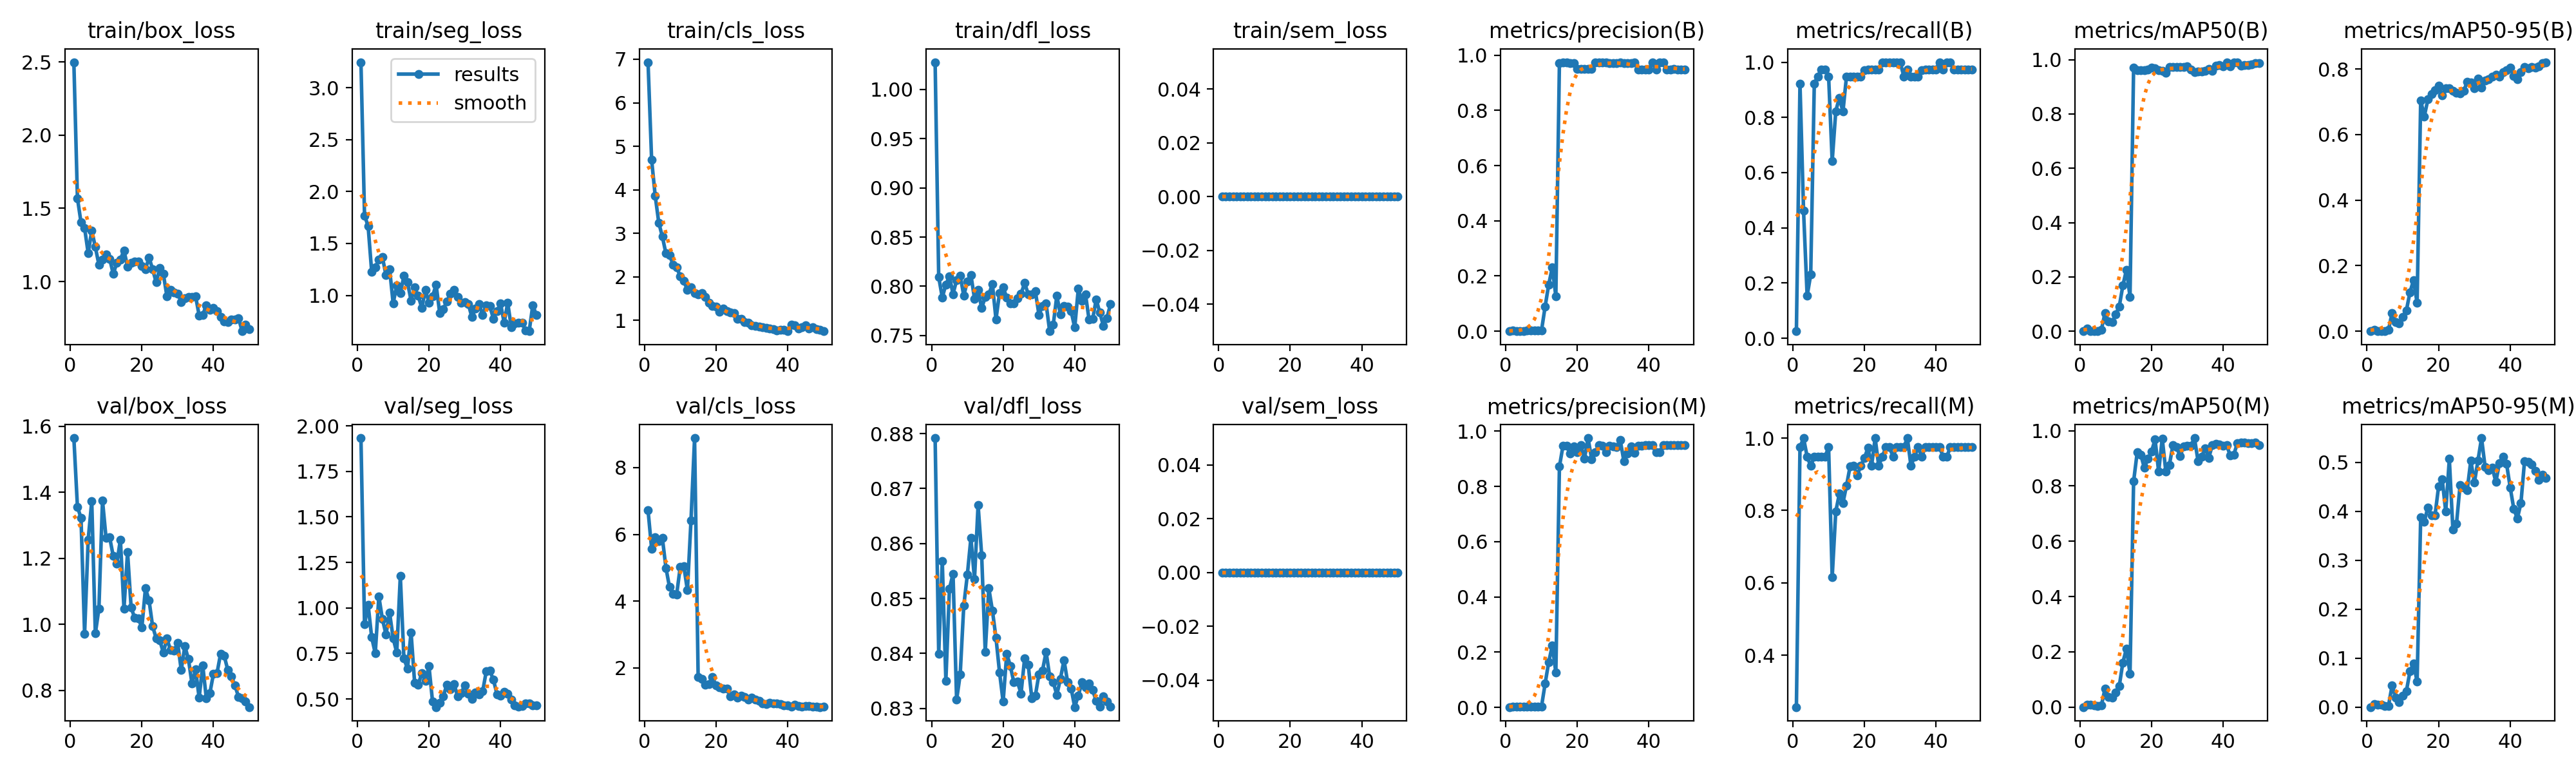

The file beside this chart, header and first rows:
epoch, time, train/box_loss, train/seg_loss, train/cls_loss, train/dfl_loss, train/sem_loss, metrics/precision(B), metrics/recall(B), metrics/mAP50(B), metrics/mAP50-95(B), metrics/precision(M), metrics/recall(M), metrics/mAP50(M), metrics/mAP50-95(M), val/box_loss, val/seg_loss, val/cls_loss, val/dfl_loss, val/sem_loss, lr/pg0, lr/pg1, lr/pg2
1, 3.664, 2.499, 3.245, 6.932, 1.028, 0, 8e-05, 0.02564, 1e-05, 0, 0.00083, 0.2564, 0.00037, 0.00012, 1.564, 1.933, 6.722, 0.8792, 0, 0.00016, 0.00016, 0.00016
2, 6.198, 1.569, 1.769, 4.69, 0.8094, 0, 0.003, 0.9231, 0.00955, 0.00364, 0.00317, 0.9744, 0.00957, 0.00649, 1.356, 0.9106, 5.573, 0.8399, 0, 0.0003333, 0.0003333, 0.0003333
3, 8.676, 1.404, 1.668, 3.863, 0.7886, 0, 0.0015, 0.4615, 0.00133, 0.00039, 0.00325, 1, 0.0087, 0.00463, 1.322, 1.018, 5.907, 0.8568, 0, 0.0004994, 0.0004994, 0.0004994
4, 11.17, 1.366, 1.227, 3.244, 0.8019, 0, 0.0005, 0.1538, 8e-05, 2e-05, 0.00308, 0.9487, 0.0075, 0.00432, 0.9705, 0.8386, 5.804, 0.835, 0, 0.0006584, 0.0006584, 0.0006584
5, 13.64, 1.194, 1.272, 2.925, 0.8098, 0, 0.00075, 0.2308, 0.00022, 0.00017, 0.003, 0.9231, 0.00471, 0.00215, 1.256, 0.7504, 5.895, 0.8518, 0, 0.0008103, 0.0008103, 0.0008103
6, 16.17, 1.348, 1.342, 2.538, 0.7921, 0, 0.003, 0.9231, 0.00585, 0.00381, 0.00308, 0.9487, 0.00566, 0.00274, 1.373, 1.064, 4.995, 0.8545, 0, 0.0009551, 0.0009551, 0.0009551
7, 18.63, 1.236, 1.368, 2.5, 0.8062, 0, 0.00308, 0.9487, 0.06661, 0.0554, 0.00308, 0.9487, 0.06637, 0.04388, 0.972, 0.9384, 4.418, 0.8316, 0, 0.001093, 0.001093, 0.001093
8, 21.15, 1.115, 1.194, 2.281, 0.811, 0, 0.00317, 0.9744, 0.03647, 0.02829, 0.00308, 0.9487, 0.03585, 0.01993, 1.048, 0.8546, 4.219, 0.8361, 0, 0.001223, 0.001223, 0.001223
9, 23.62, 1.149, 1.255, 2.217, 0.7904, 0, 0.00317, 0.9744, 0.03375, 0.0238, 0.00308, 0.9487, 0.03363, 0.01035, 1.375, 0.974, 4.202, 0.8487, 0, 0.001347, 0.001347, 0.001347
10, 26.06, 1.187, 0.9229, 2.013, 0.805, 0, 0.00308, 0.9487, 0.06168, 0.04318, 0.00317, 0.9744, 0.05269, 0.02395, 1.261, 0.8334, 5.027, 0.8543, 0, 0.001463, 0.001463, 0.001463
11, 28.47, 1.156, 1.098, 1.904, 0.8114, 0, 0.08879, 0.641, 0.09159, 0.06312, 0.08524, 0.6154, 0.07679, 0.03273, 1.263, 0.7548, 5.045, 0.861, 0, 0.001572, 0.001572, 0.001572
12, 30.94, 1.052, 1.02, 1.7, 0.7874, 0, 0.1688, 0.8227, 0.1679, 0.1189, 0.1635, 0.797, 0.1614, 0.07274, 1.207, 1.175, 4.323, 0.8535, 0, 0.001564, 0.001564, 0.001564
13, 33.41, 1.128, 1.188, 1.76, 0.7961, 0, 0.2303, 0.8718, 0.2265, 0.1552, 0.2233, 0.8461, 0.2125, 0.08942, 1.184, 0.7234, 6.416, 0.867, 0, 0.001525, 0.001525, 0.001525
14, 35.85, 1.151, 1.125, 1.621, 0.7778, 0, 0.1273, 0.8205, 0.1269, 0.087, 0.1265, 0.8205, 0.1207, 0.05177, 1.257, 0.6666, 8.887, 0.8579, 0, 0.001485, 0.001485, 0.001485
15, 38.28, 1.213, 0.9508, 1.602, 0.7891, 0, 0.9719, 0.9487, 0.9703, 0.7048, 0.8714, 0.8686, 0.8165, 0.3878, 1.047, 0.8656, 1.719, 0.8403, 0, 0.001446, 0.001446, 0.001446
16, 40.72, 1.101, 1.076, 1.622, 0.7917, 0, 0.9736, 0.947, 0.961, 0.6548, 0.9473, 0.9215, 0.921, 0.3783, 1.219, 0.588, 1.662, 0.8518, 0, 0.001406, 0.001406, 0.001406
17, 43.15, 1.128, 0.9947, 1.533, 0.8022, 0, 0.9728, 0.9487, 0.9622, 0.707, 0.9464, 0.9231, 0.9135, 0.4081, 1.05, 0.5791, 1.492, 0.8478, 0, 0.001366, 0.001366, 0.001366
18, 45.58, 1.137, 0.8803, 1.404, 0.7664, 0, 0.9714, 0.9487, 0.9622, 0.7235, 0.9189, 0.8974, 0.8655, 0.3915, 1.019, 0.6418, 1.504, 0.8428, 0, 0.001327, 0.001327, 0.001327
19, 48.01, 1.135, 1.052, 1.334, 0.7933, 0, 0.9712, 0.9487, 0.9635, 0.7351, 0.9449, 0.9231, 0.8981, 0.3917, 1.017, 0.5978, 1.716, 0.8365, 0, 0.001287, 0.001287, 0.001287
20, 50.44, 1.106, 0.9317, 1.315, 0.799, 0, 0.9498, 0.9705, 0.9703, 0.7489, 0.9247, 0.9449, 0.9242, 0.4505, 0.9909, 0.6807, 1.466, 0.8312, 0, 0.001248, 0.001248, 0.001248
21, 52.84, 1.084, 0.9906, 1.202, 0.7883, 0, 0.9499, 0.9728, 0.9681, 0.7189, 0.9499, 0.9728, 0.9681, 0.4654, 1.109, 0.4862, 1.408, 0.8399, 0, 0.001208, 0.001208, 0.001208
22, 55.25, 1.165, 1.104, 1.274, 0.7829, 0, 0.95, 0.974, 0.9623, 0.7411, 0.9, 0.9231, 0.8515, 0.3995, 1.073, 0.4555, 1.384, 0.8377, 0, 0.001168, 0.001168, 0.001168
23, 57.63, 1.085, 0.8305, 1.21, 0.7824, 0, 0.95, 0.9744, 0.9586, 0.7409, 0.975, 0.9999, 0.972, 0.5069, 0.9939, 0.4794, 1.384, 0.8347, 0, 0.001129, 0.001129, 0.001129
24, 60.06, 0.9944, 0.8697, 1.178, 0.7881, 0, 0.9489, 0.9744, 0.9529, 0.7344, 0.8988, 0.9231, 0.8527, 0.3621, 0.9576, 0.5141, 1.149, 0.8348, 0, 0.001089, 0.001089, 0.001089
25, 62.46, 1.091, 0.9411, 1.168, 0.7922, 0, 0.9736, 1, 0.9732, 0.7266, 0.9236, 0.9487, 0.8764, 0.3742, 0.951, 0.5797, 1.198, 0.8327, 0, 0.00105, 0.00105, 0.00105
26, 64.84, 1.052, 1.013, 1.028, 0.8033, 0, 0.9734, 1, 0.974, 0.7255, 0.9484, 0.9744, 0.9484, 0.4533, 0.9145, 0.5524, 1.102, 0.8391, 0, 0.00101, 0.00101, 0.00101
27, 67.35, 0.8988, 1.055, 1.028, 0.792, 0, 0.9727, 1, 0.974, 0.7325, 0.9477, 0.9744, 0.9398, 0.448, 0.9567, 0.582, 1.166, 0.8379, 0, 0.0009704, 0.0009704, 0.0009704
28, 69.78, 0.9437, 0.9863, 0.9554, 0.7916, 0, 0.9735, 1, 0.9728, 0.7609, 0.9232, 0.9487, 0.9084, 0.4435, 0.9216, 0.5161, 1.119, 0.8319, 0, 0.0009308, 0.0009308, 0.0009308
29, 72.22, 0.9254, 0.9273, 0.9498, 0.795, 0, 0.9717, 1, 0.974, 0.7594, 0.9467, 0.9744, 0.9439, 0.5037, 0.921, 0.5319, 1.055, 0.8323, 0, 0.0008912, 0.0008912, 0.0008912
30, 74.62, 0.9189, 0.9345, 0.886, 0.7711, 0, 0.9707, 1, 0.9752, 0.7405, 0.9457, 0.9744, 0.945, 0.4584, 0.9432, 0.5743, 1.101, 0.8362, 0, 0.0008516, 0.0008516, 0.0008516
31, 77.03, 0.8611, 0.9165, 0.8731, 0.7798, 0, 0.9718, 0.9487, 0.9635, 0.7704, 0.9434, 0.9744, 0.9455, 0.5038, 0.861, 0.5299, 1.048, 0.8369, 0, 0.000812, 0.000812, 0.000812
32, 79.45, 0.8855, 0.79, 0.8538, 0.7823, 0, 0.9743, 0.9722, 0.9532, 0.7441, 0.9671, 1, 0.9732, 0.5495, 0.9337, 0.5015, 1.001, 0.8403, 0, 0.0007724, 0.0007724, 0.0007724
33, 81.84, 0.8956, 0.8745, 0.8399, 0.7543, 0, 0.9715, 0.9487, 0.9555, 0.7645, 0.892, 0.9231, 0.8902, 0.4901, 0.8946, 0.537, 0.9383, 0.8358, 0, 0.0007328, 0.0007328, 0.0007328
34, 84.24, 0.8938, 0.9185, 0.8258, 0.7609, 0, 0.9717, 0.9487, 0.9555, 0.7683, 0.9195, 0.9487, 0.9063, 0.4839, 0.8199, 0.5269, 0.9191, 0.8348, 0, 0.0006932, 0.0006932, 0.0006932
35, 86.62, 0.9003, 0.8125, 0.8192, 0.7904, 0, 0.9716, 0.9487, 0.9581, 0.7758, 0.9455, 0.9744, 0.9367, 0.4885, 0.8628, 0.5415, 0.9413, 0.8325, 0, 0.0006536, 0.0006536, 0.0006536
36, 89.04, 0.7691, 0.9036, 0.7923, 0.7713, 0, 0.9743, 0.9715, 0.9652, 0.7829, 0.9217, 0.9487, 0.9015, 0.46, 0.7771, 0.651, 0.9398, 0.8354, 0, 0.000614, 0.000614, 0.000614
37, 91.44, 0.7717, 0.8979, 0.7753, 0.7798, 0, 0.9474, 0.9744, 0.959, 0.7773, 0.9474, 0.9744, 0.9482, 0.498, 0.876, 0.6546, 0.9355, 0.8388, 0, 0.0005744, 0.0005744, 0.0005744
38, 93.84, 0.8388, 0.7767, 0.7789, 0.7795, 0, 0.948, 0.9744, 0.9783, 0.7914, 0.948, 0.9744, 0.9527, 0.5116, 0.7758, 0.6065, 0.9097, 0.8348, 0, 0.0005348, 0.0005348, 0.0005348
39, 96.26, 0.8077, 0.8495, 0.7767, 0.7745, 0, 0.9485, 0.9744, 0.9796, 0.7969, 0.9485, 0.9744, 0.9499, 0.4964, 0.7914, 0.5263, 0.8666, 0.8336, 0, 0.0004952, 0.0004952, 0.0004952
40, 98.65, 0.8187, 0.9229, 0.7558, 0.758, 0, 0.9486, 0.9744, 0.9752, 0.8049, 0.9486, 0.9744, 0.9449, 0.4488, 0.85, 0.5165, 0.8795, 0.8302, 0, 0.0004556, 0.0004556, 0.0004556
41, 102, 0.7986, 0.738, 0.8963, 0.7975, 0, 0.9733, 1, 0.9892, 0.7789, 0.9483, 0.9744, 0.947, 0.4055, 0.8524, 0.5384, 0.8408, 0.8324, 0, 0.000416, 0.000416, 0.000416
42, 104.4, 0.7565, 0.9286, 0.8871, 0.7852, 0, 0.9481, 0.9744, 0.976, 0.7694, 0.9232, 0.9487, 0.9103, 0.385, 0.9111, 0.5301, 0.8945, 0.8347, 0, 0.0003764, 0.0003764, 0.0003764
43, 106.8, 0.7258, 0.6953, 0.8166, 0.792, 0, 0.9732, 1, 0.9908, 0.7895, 0.9233, 0.9487, 0.9137, 0.4165, 0.9046, 0.4973, 0.8578, 0.8338, 0, 0.0003368, 0.0003368, 0.0003368
44, 109.2, 0.7211, 0.7319, 0.8459, 0.7662, 0, 0.9733, 1, 0.9908, 0.8065, 0.9483, 0.9744, 0.9555, 0.5016, 0.8614, 0.4644, 0.8366, 0.8345, 0, 0.0002972, 0.0002972, 0.0002972
45, 111.5, 0.7417, 0.7367, 0.8906, 0.7665, 0, 0.9484, 0.9744, 0.9773, 0.8021, 0.9484, 0.9744, 0.9559, 0.5013, 0.8416, 0.4565, 0.8553, 0.8334, 0, 0.0002576, 0.0002576, 0.0002576
46, 113.9, 0.7427, 0.7343, 0.8074, 0.7866, 0, 0.9486, 0.9744, 0.9799, 0.8053, 0.9484, 0.9744, 0.956, 0.4955, 0.8143, 0.4631, 0.8545, 0.8313, 0, 0.000218, 0.000218, 0.000218
47, 116.3, 0.7513, 0.6643, 0.8445, 0.7733, 0, 0.9493, 0.9744, 0.9808, 0.8041, 0.9484, 0.9744, 0.9549, 0.4821, 0.7801, 0.4756, 0.839, 0.8303, 0, 0.0001784, 0.0001784, 0.0001784
48, 118.7, 0.6607, 0.6554, 0.8025, 0.7598, 0, 0.9484, 0.9744, 0.983, 0.8089, 0.9484, 0.9744, 0.9553, 0.4639, 0.776, 0.4741, 0.8372, 0.8322, 0, 0.0001388, 0.0001388, 0.0001388
49, 121.1, 0.7076, 0.9057, 0.7893, 0.7677, 0, 0.9483, 0.9744, 0.9861, 0.8172, 0.9483, 0.9744, 0.9564, 0.4744, 0.7664, 0.4667, 0.8206, 0.8312, 0, 9.92e-05, 9.92e-05, 9.92e-05
50, 123.5, 0.6735, 0.8123, 0.7511, 0.7819, 0, 0.9483, 0.9744, 0.9877, 0.8208, 0.9483, 0.9744, 0.9466, 0.4685, 0.749, 0.4663, 0.8271, 0.8303, 0, 5.96e-05, 5.96e-05, 5.96e-05
